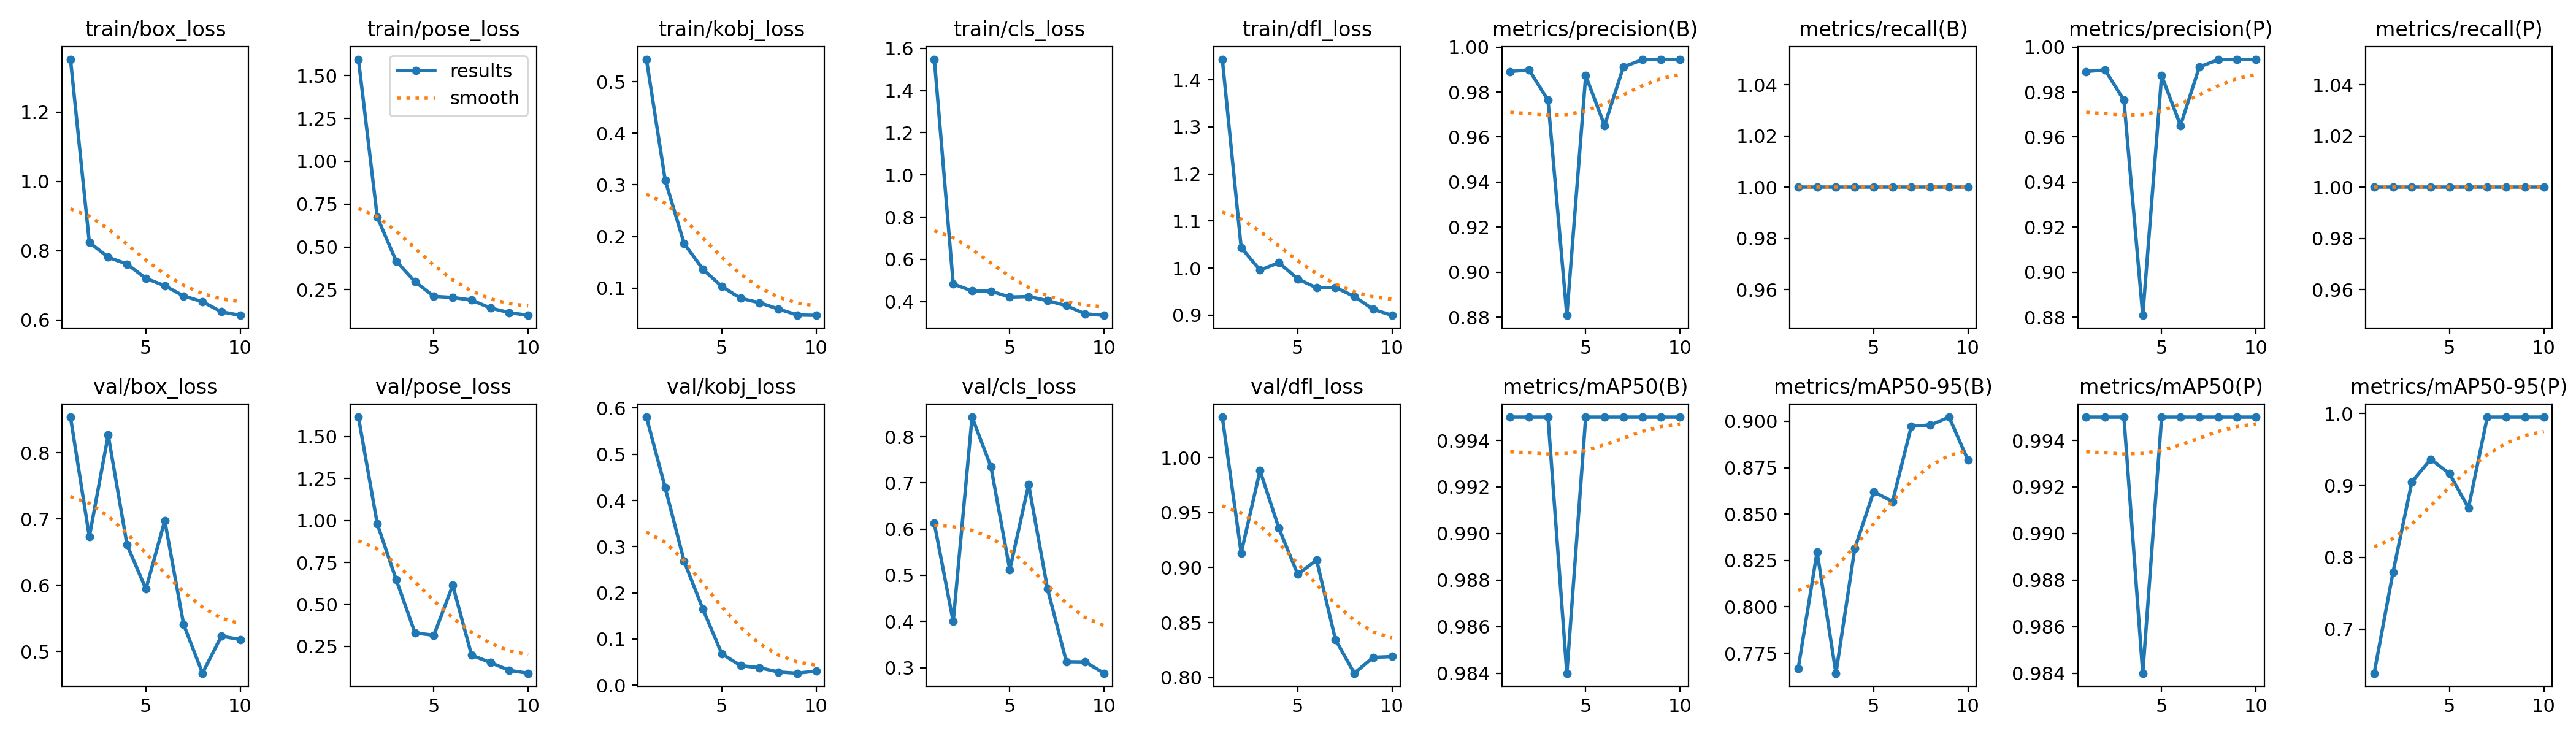

Values plotted in this chart, from the file beside it:
epoch, train/box_loss, train/pose_loss, train/kobj_loss, train/cls_loss, train/dfl_loss, metrics/precision(B), metrics/recall(B), metrics/mAP50(B), metrics/mAP50-95(B), metrics/precision(P), metrics/recall(P), metrics/mAP50(P), metrics/mAP50-95(P), val/box_loss, val/pose_loss, val/kobj_loss, val/cls_loss, val/dfl_loss, lr/pg0, lr/pg1, lr/pg2
1, 1.353, 1.596, 0.5434, 1.548, 1.444, 0.9891, 1, 0.995, 0.7669, 0.9891, 1, 0.995, 0.6387, 0.854, 1.615, 0.5805, 0.6123, 1.037, 0.00038, 0.00038, 0.00038
2, 0.8239, 0.6737, 0.3085, 0.4836, 1.044, 0.9899, 1, 0.995, 0.8296, 0.9899, 1, 0.995, 0.7792, 0.6734, 0.9791, 0.4275, 0.3998, 0.9133, 0.0007028, 0.0007028, 0.0007028
3, 0.781, 0.4174, 0.1864, 0.4502, 0.9957, 0.9764, 1, 0.995, 0.7642, 0.9764, 1, 0.995, 0.9049, 0.8269, 0.6482, 0.2686, 0.8426, 0.9882, 0.0009464, 0.0009464, 0.0009464
4, 0.761, 0.2972, 0.1363, 0.4493, 1.012, 0.8808, 1, 0.984, 0.8315, 0.8808, 1, 0.984, 0.9365, 0.661, 0.3302, 0.1644, 0.7352, 0.9357, 0.001111, 0.001111, 0.001111
5, 0.7199, 0.2115, 0.103, 0.4215, 0.9771, 0.9873, 1, 0.995, 0.862, 0.9873, 1, 0.995, 0.9162, 0.5943, 0.3168, 0.06809, 0.5119, 0.8938, 0.001196, 0.001196, 0.001196
6, 0.6986, 0.2051, 0.07999, 0.4238, 0.958, 0.9651, 1, 0.995, 0.8567, 0.9651, 1, 0.995, 0.8686, 0.6976, 0.6141, 0.04261, 0.6965, 0.9068, 0.00101, 0.00101, 0.00101
7, 0.669, 0.1896, 0.07156, 0.4046, 0.959, 0.9912, 1, 0.995, 0.8974, 0.9912, 1, 0.995, 0.995, 0.5409, 0.1979, 0.03798, 0.4708, 0.8345, 0.00101, 0.00101, 0.00101
8, 0.6525, 0.1438, 0.0594, 0.3807, 0.9397, 0.9943, 1, 0.995, 0.8979, 0.9943, 1, 0.995, 0.995, 0.4672, 0.154, 0.02888, 0.3129, 0.8039, 0.000812, 0.000812, 0.000812
9, 0.6234, 0.1167, 0.04779, 0.3417, 0.9123, 0.9946, 1, 0.995, 0.9023, 0.9946, 1, 0.995, 0.995, 0.5231, 0.1074, 0.02607, 0.3124, 0.8184, 0.000614, 0.000614, 0.000614
10, 0.6131, 0.1007, 0.04707, 0.3348, 0.8996, 0.9944, 1, 0.995, 0.8791, 0.9944, 1, 0.995, 0.995, 0.5182, 0.09033, 0.03088, 0.2879, 0.8191, 0.000416, 0.000416, 0.000416
